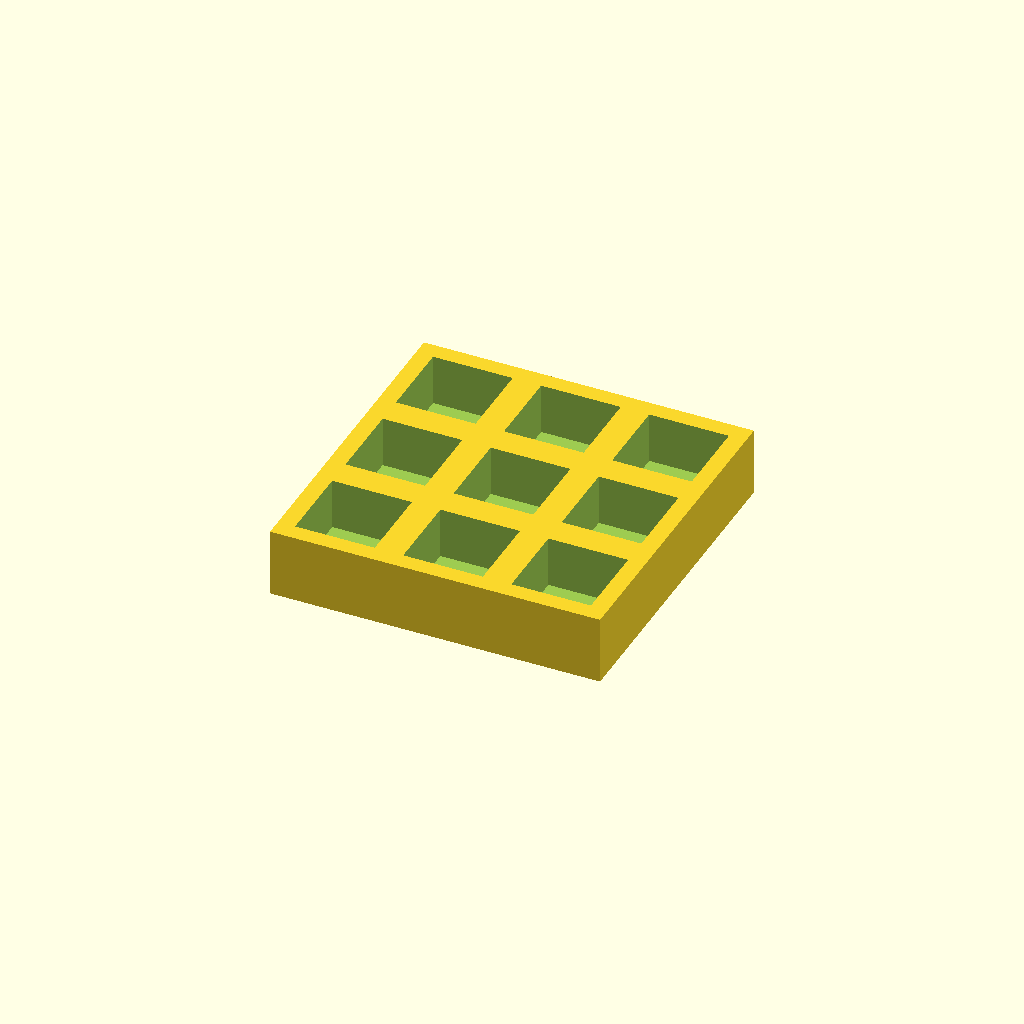
Cell 1: rendered with the file's own defaults.
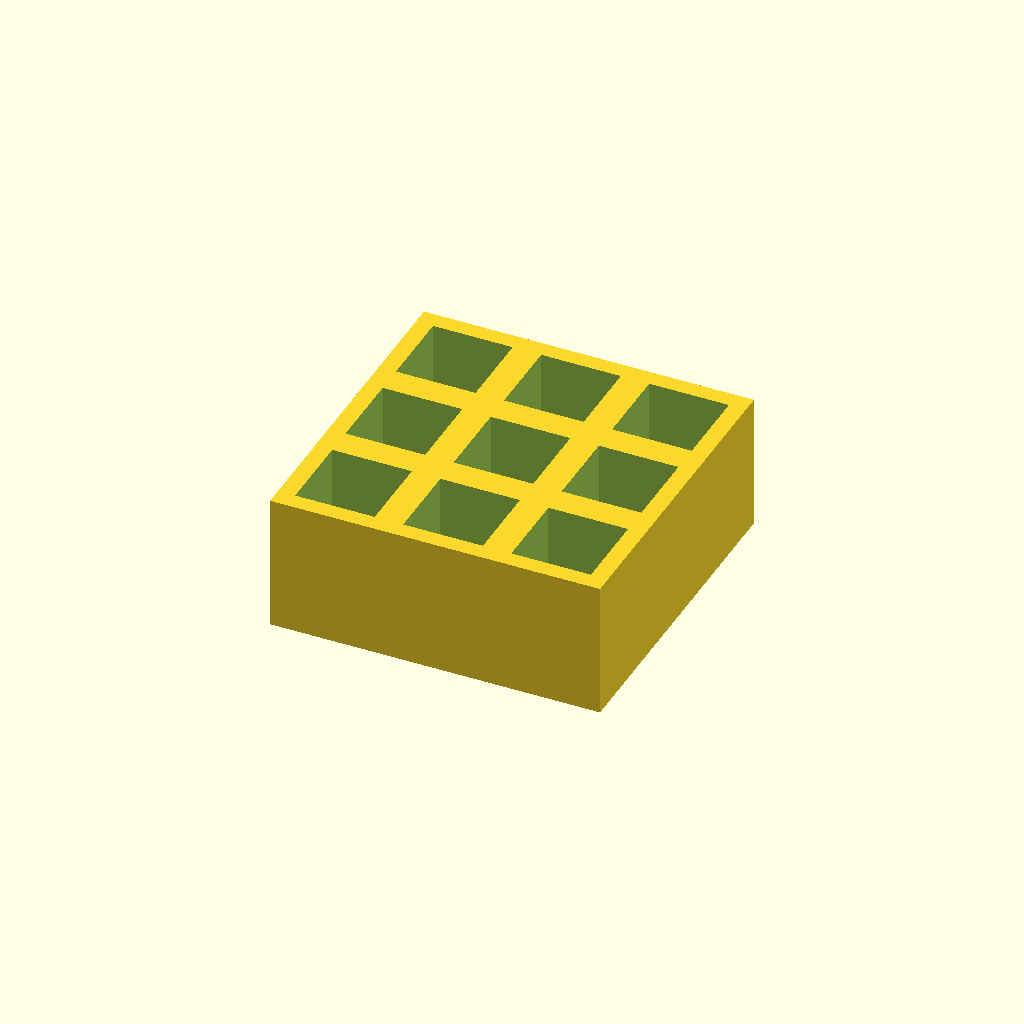
Cell 2 — thickness set to 24, the other parameters unchanged.
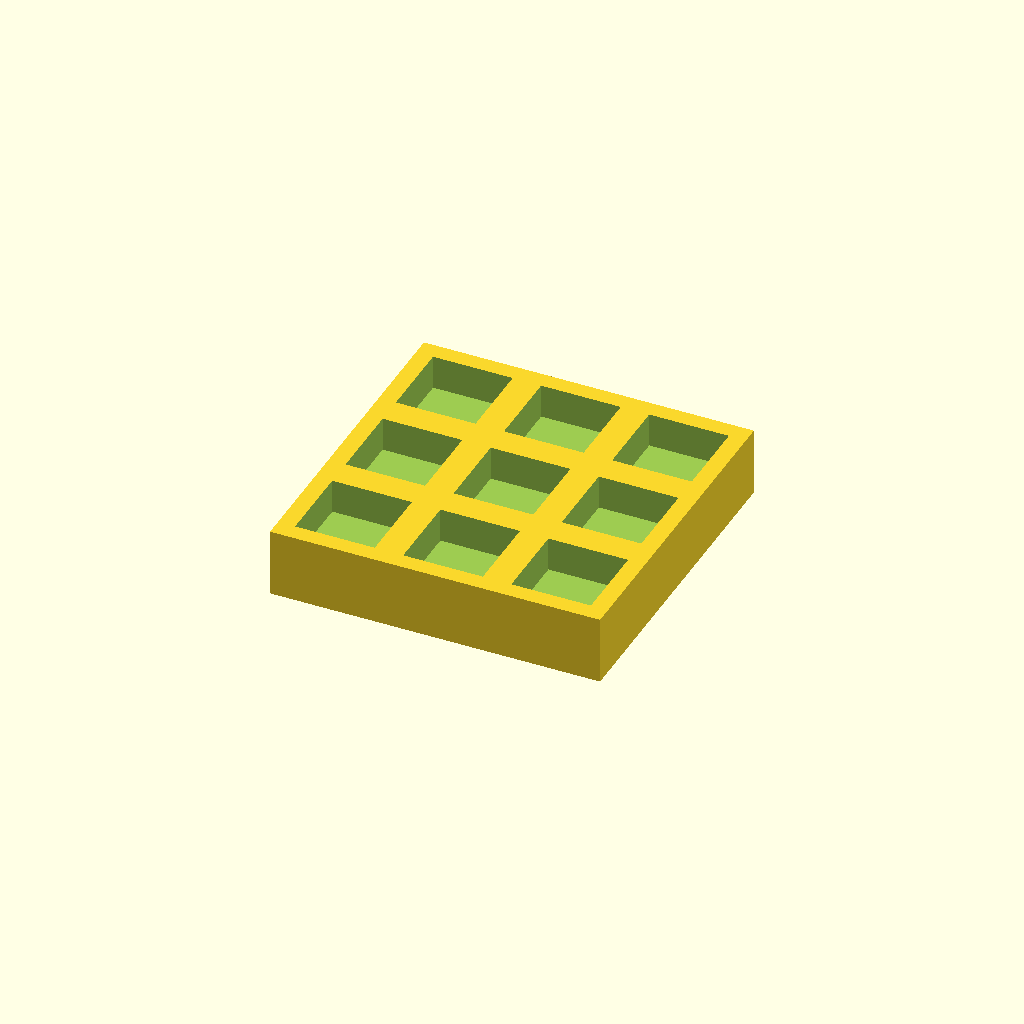
Cell 3 — floor_t set to 6, the other parameters unchanged.
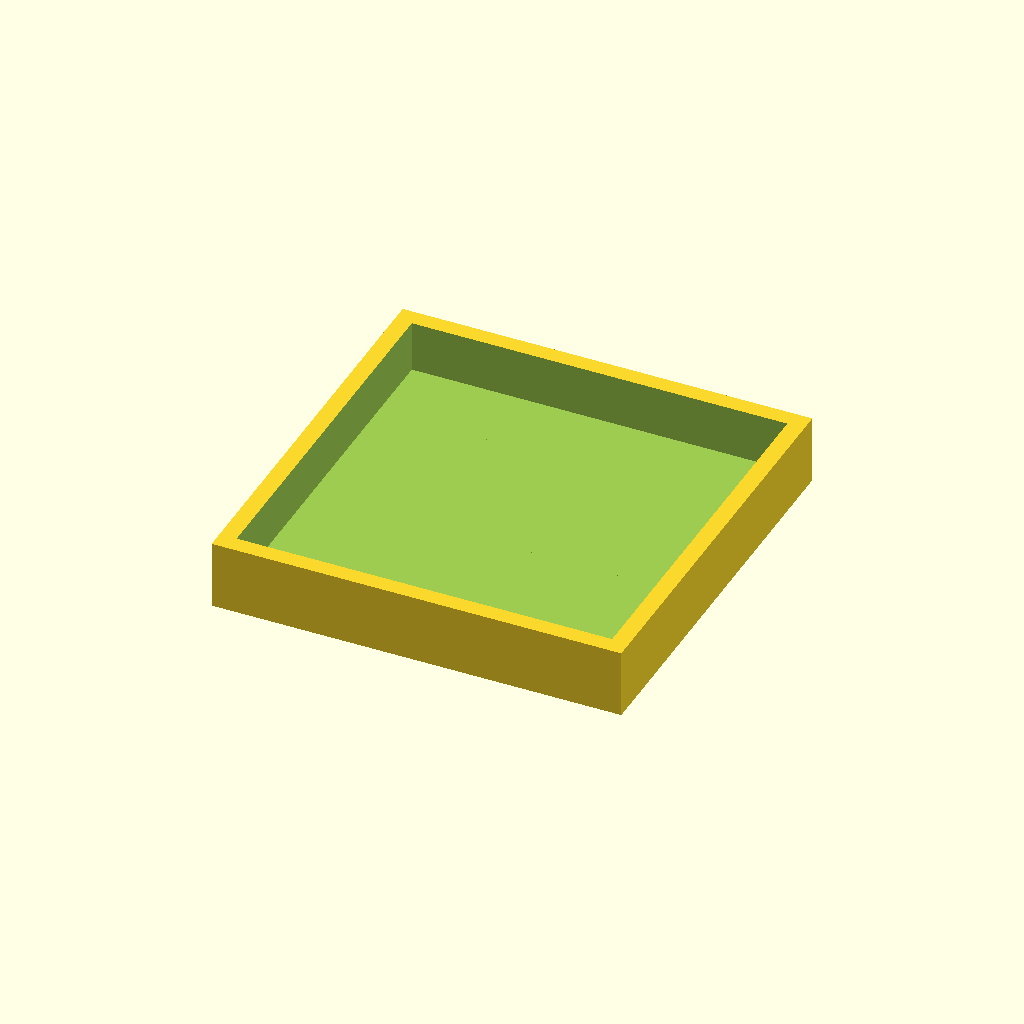
Cell 4: pocket = 28 (everything else at default).
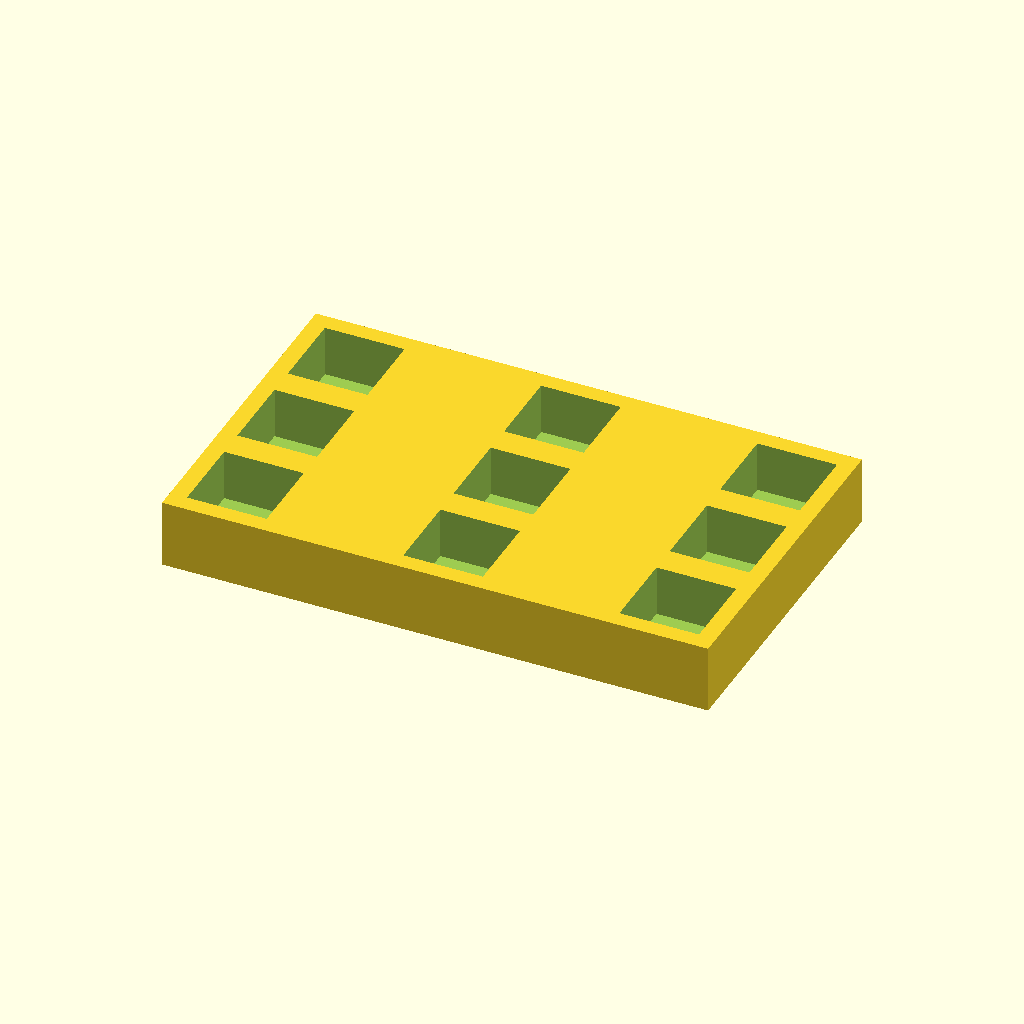
Cell 5 — pitch_x set to 38, the other parameters unchanged.
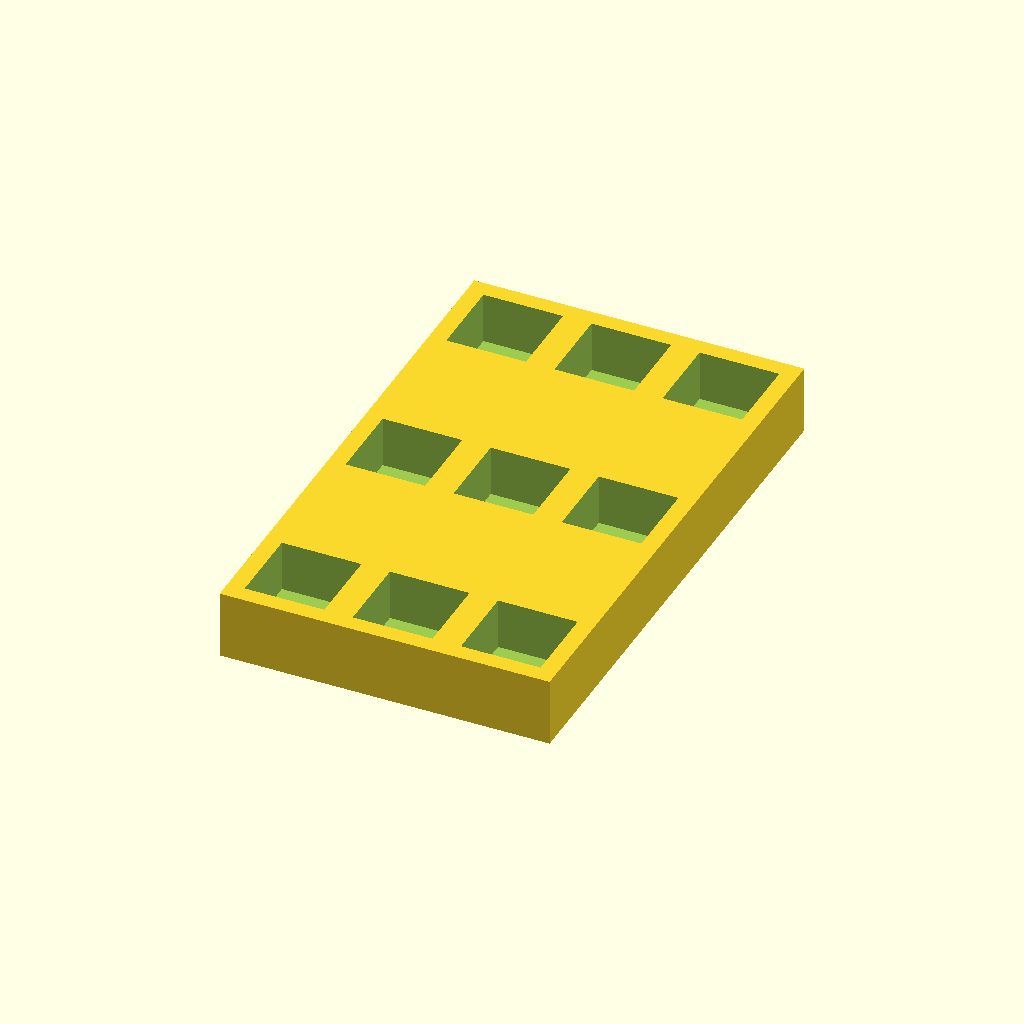
Cell 6: pitch_y = 38 (everything else at default).
One fixed orthographic camera (rotation 55°, 0°, 25°; colour scheme Cornfield) for every cell.
The OpenSCAD source (optional_data/data/place1/pocketplates/part_0224.scad):
$fn = 32;

// ----------------------------------------------------------------------
// Pocket plate 58 x 58 x 12
// 3 x 3 pockets 14 mm square, 9 mm deep
// ----------------------------------------------------------------------

// --- parameters (mm) ---
thickness = 12;  // plate thickness
floor_t = 3;     // material left under each pocket
pocket = 14;     // pocket side length
pitch_x = 19;    // pocket pitch along X
pitch_y = 19;    // pocket pitch along Y
cols = 3;        // pockets per row
rows = 3;        // rows of pockets

// --- derived feature positions (mm) ---
depth = thickness - floor_t;        // = 9   pocket depth, down to the floor
span_x = (cols - 1) * pitch_x;      // = 38   distance between outer pockets
span_y = (rows - 1) * pitch_y;      // = 38   distance between outer pocket rows
origin_x = -span_x / 2;             // = -19   X of the first pocket
origin_y = -span_y / 2;             // = -19   Y of the first pocket
plate = [span_x + pocket + 6, span_y + pocket + 6, thickness];  // = [58, 58, 12]   overall size: pockets plus 3 mm of wall on each side
feature_centers = [
  [origin_x + 0 * pitch_x, origin_y + 0 * pitch_y],
  [origin_x + 1 * pitch_x, origin_y + 0 * pitch_y],
  [origin_x + 2 * pitch_x, origin_y + 0 * pitch_y],
  [origin_x + 0 * pitch_x, origin_y + 1 * pitch_y],
  [origin_x + 1 * pitch_x, origin_y + 1 * pitch_y],
  [origin_x + 2 * pitch_x, origin_y + 1 * pitch_y],
  [origin_x + 0 * pitch_x, origin_y + 2 * pitch_y],
  [origin_x + 1 * pitch_x, origin_y + 2 * pitch_y],
  [origin_x + 2 * pitch_x, origin_y + 2 * pitch_y]
];   // pocket centres, used verbatim by the cutter loop

// plate outline, then one pocket per centre in feature_centers
difference() {
  cube(plate, center = true);
  for (centre = feature_centers)
    translate([centre[0] - pocket / 2, centre[1] - pocket / 2, plate[2] / 2 - depth])
      cube([pocket, pocket, depth + 1]);  // centred on the declared pocket centre
}
Parameter table extracted from the source (name, type, default, range or options):
thickness: number, default 12
floor_t: number, default 3
pocket: number, default 14
pitch_x: number, default 19
pitch_y: number, default 19
cols: number, default 3
rows: number, default 3
